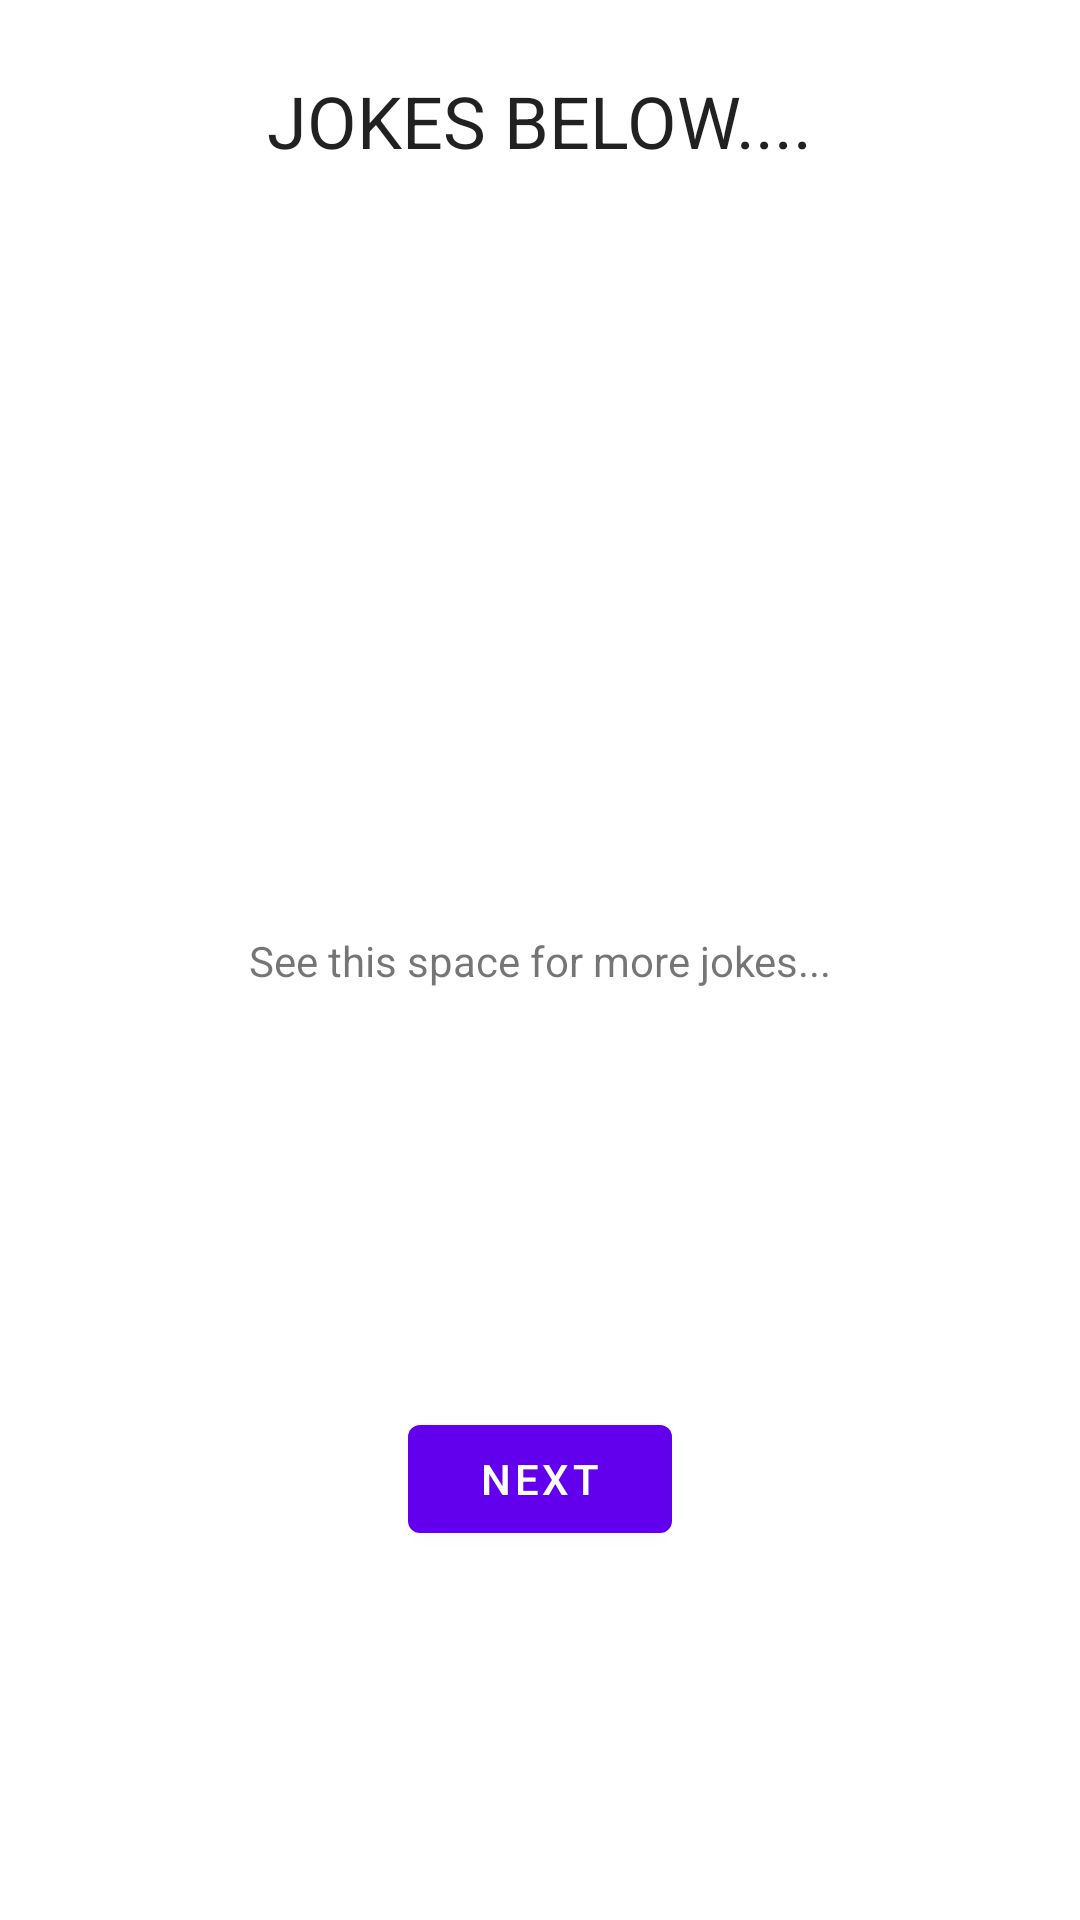

Produce the Android XML layout that renders to this screen, including the resource entries it uses.
<!-- AndroidManifest.xml: application theme Theme.RetrofitRxjavaPollingExample -->
<!-- res/layout/fragment_first.xml -->
<?xml version="1.0" encoding="utf-8"?>
<androidx.constraintlayout.widget.ConstraintLayout xmlns:android="http://schemas.android.com/apk/res/android"
    xmlns:app="http://schemas.android.com/apk/res-auto"
    xmlns:tools="http://schemas.android.com/tools"
    android:layout_width="match_parent"
    android:layout_height="match_parent"
    tools:context=".FirstFragment">

    <TextView
        android:id="@+id/textView"
        android:layout_width="wrap_content"
        android:layout_height="wrap_content"
        android:gravity="center"
        android:padding="16dp"
        android:text="See this space for more jokes..."
        app:layout_constraintBottom_toBottomOf="parent"
        app:layout_constraintLeft_toLeftOf="parent"
        app:layout_constraintRight_toRightOf="parent"
        app:layout_constraintTop_toTopOf="parent" />

    <TextView
        android:id="@+id/jokesbelow"
        android:layout_width="wrap_content"
        android:layout_height="wrap_content"
        android:layout_marginTop="24dp"
        android:text="JOKES BELOW...."
        android:textAppearance="@style/Base.TextAppearance.AppCompat.Headline"
        app:layout_constraintEnd_toEndOf="parent"
        app:layout_constraintStart_toStartOf="parent"
        app:layout_constraintTop_toTopOf="parent" />


    <Button
        android:id="@+id/button_first"
        android:layout_width="wrap_content"
        android:layout_height="wrap_content"
        android:text="@string/next"
        app:layout_constraintBottom_toBottomOf="parent"
        app:layout_constraintEnd_toEndOf="parent"
        app:layout_constraintStart_toStartOf="parent"
        app:layout_constraintTop_toBottomOf="@id/textView" />
</androidx.constraintlayout.widget.ConstraintLayout>
<!-- resources referenced by this layout -->
<resources>
  <string name="next">Next</string>
  <style name="Theme.RetrofitRxjavaPollingExample" parent="Theme.MaterialComponents.DayNight.DarkActionBar">
          
          <item name="colorPrimary">@color/purple_500</item>
          <item name="colorPrimaryVariant">@color/purple_700</item>
          <item name="colorOnPrimary">@color/white</item>
          
          <item name="colorSecondary">@color/teal_200</item>
          <item name="colorSecondaryVariant">@color/teal_700</item>
          <item name="colorOnSecondary">@color/black</item>
          
          <item name="android:statusBarColor" tools:targetApi="l">?attr/colorPrimaryVariant</item>
          
      </style>
  <!-- not gathered from this repository: default colours our renderer supplied (Android Studio template values) -->
  <color name="purple_500">#FF6200EE</color>
  <color name="purple_700">#FF3700B3</color>
  <color name="teal_200">#FF03DAC5</color>
  <color name="teal_700">#FF018786</color>
  <color name="black">#FF000000</color>
  <color name="white">#FFFFFFFF</color>
</resources>
